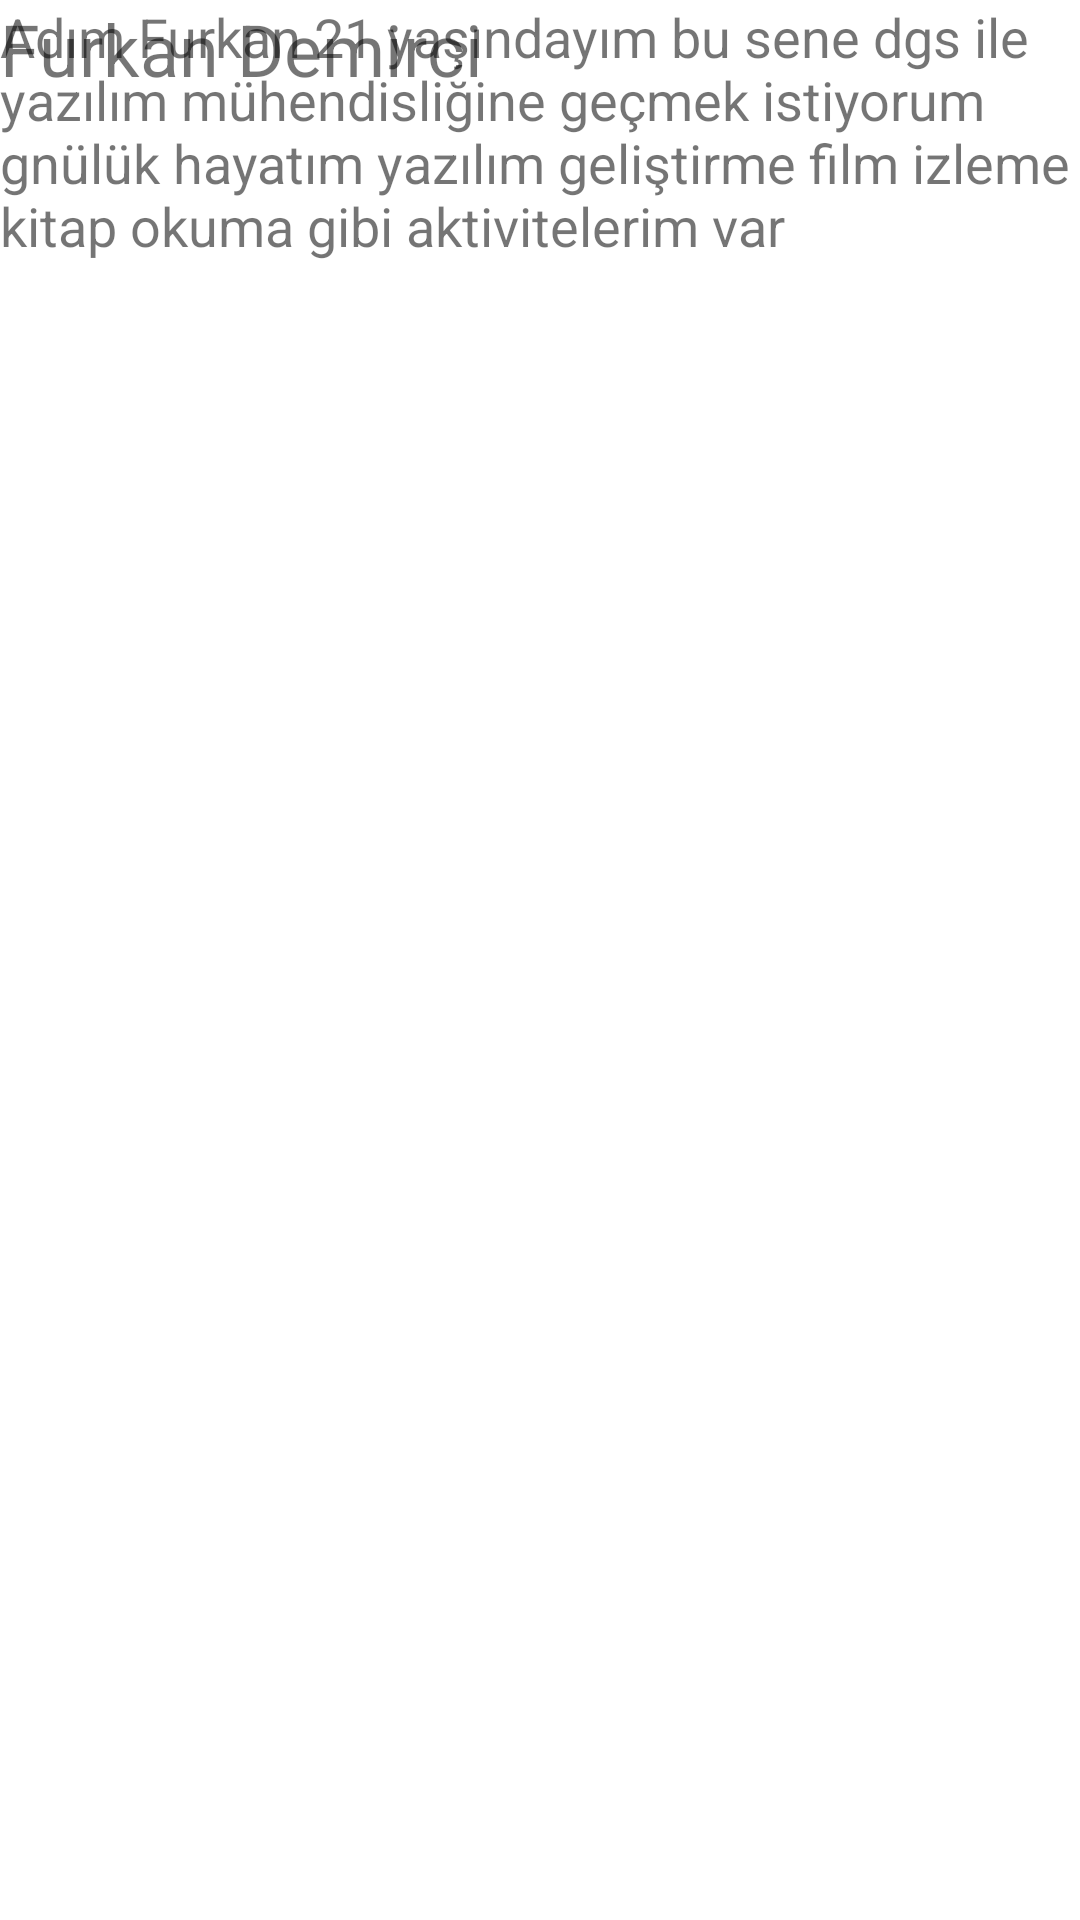

Here is an Android app screen rendered from its layout file. Give the layout XML and the strings, colors and styles it references.
<!-- AndroidManifest.xml: application theme Theme.Odev_Furkan -->
<!-- res/layout/activity_about_me.xml -->
<?xml version="1.0" encoding="utf-8"?>
<androidx.constraintlayout.widget.ConstraintLayout xmlns:android="http://schemas.android.com/apk/res/android"
    xmlns:app="http://schemas.android.com/apk/res-auto"
    xmlns:tools="http://schemas.android.com/tools"
    android:layout_width="match_parent"
    android:layout_height="match_parent"
    tools:context=".AboutMe">

    <ImageView
        android:id="@+id/imageMe"
        android:layout_width="250dp"
        android:layout_height="250dp"
        app:srcCompat="@drawable/logo"
        tools:layout_editor_absoluteX="80dp"
        tools:layout_editor_absoluteY="16dp" />

    <TextView
        android:id="@+id/txtName"
        android:layout_width="wrap_content"
        android:layout_height="wrap_content"
        android:text="Furkan Demirci"
        android:textSize="24sp"
        tools:layout_editor_absoluteX="125dp"
        tools:layout_editor_absoluteY="349dp" />

    <TextView
        android:id="@+id/txtMe"
        android:layout_width="match_parent"
        android:layout_height="0dp"
        android:text="@string/aboutMe"
        android:textSize="18sp"
        tools:layout_editor_absoluteX="205dp"
        tools:layout_editor_absoluteY="450dp" />

</androidx.constraintlayout.widget.ConstraintLayout>
<!-- resources referenced by this layout -->
<resources>
  <string name="aboutMe">Adım Furkan 21 yaşındayım bu sene dgs ile yazılım mühendisliğine geçmek istiyorum gnülük hayatım yazılım geliştirme film izleme kitap okuma gibi aktivitelerim var</string>
  <style name="Theme.Odev_Furkan" parent="Theme.MaterialComponents.DayNight.NoActionBar">
          
          <item name="colorPrimary">@color/purple_500</item>
          <item name="colorPrimaryVariant">@color/purple_700</item>
          <item name="colorOnPrimary">@color/white</item>
          
          <item name="colorSecondary">@color/teal_200</item>
          <item name="colorSecondaryVariant">@color/teal_700</item>
          <item name="colorOnSecondary">@color/black</item>
          
          <item name="android:statusBarColor" tools:targetApi="l">?attr/colorPrimaryVariant</item>
          
      </style>
  <!-- not gathered from this repository: default colours our renderer supplied (Android Studio template values) -->
  <color name="purple_500">#FF6200EE</color>
  <color name="purple_700">#FF3700B3</color>
  <color name="teal_200">#FF03DAC5</color>
  <color name="teal_700">#FF018786</color>
  <color name="black">#FF000000</color>
  <color name="white">#FFFFFFFF</color>
</resources>
